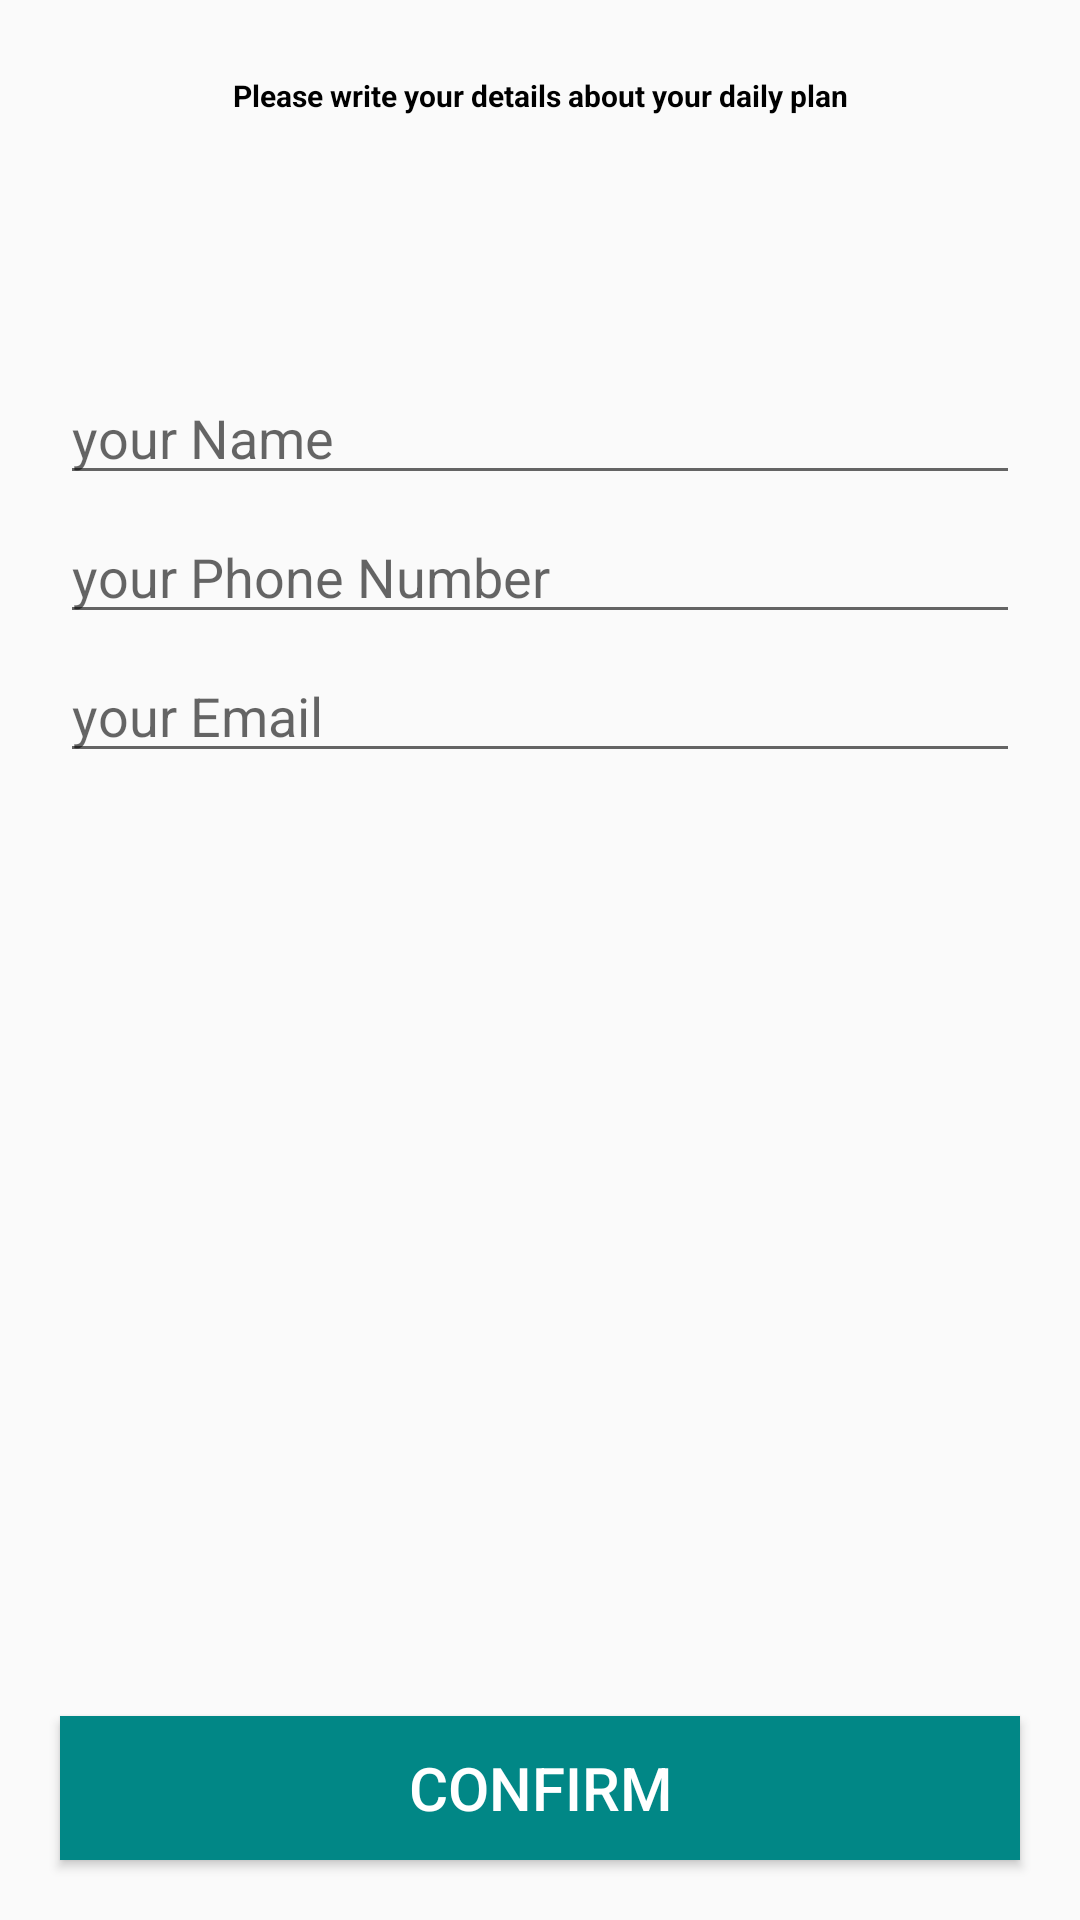

Write the Android layout XML for this screen, with the resource values it uses.
<!-- AndroidManifest.xml: application theme Theme.CaloriesApp -->
<!-- res/layout/activity_confirm_final_plan.xml -->
<?xml version="1.0" encoding="utf-8"?>
<RelativeLayout
    xmlns:android="http://schemas.android.com/apk/res/android"
    xmlns:app="http://schemas.android.com/apk/res-auto"
    xmlns:tools="http://schemas.android.com/tools"
    android:layout_width="match_parent"
    android:layout_height="match_parent"
    tools:context=".Activities.ConfirmFinalPlanActivity">

    <TextView
        android:id="@+id/txt"
        android:layout_width="match_parent"
        android:layout_height="wrap_content"
        android:layout_marginStart="25dp"
        android:layout_marginTop="25dp"
        android:layout_marginEnd="25dp"
        android:layout_marginBottom="25dp"
        android:text="Please write your details about your daily plan"
        android:textAlignment="center"
        android:textColor="@color/black"
        android:textSize="10dp"
        android:textStyle="bold" />

    <EditText
        android:id="@+id/conplan_name"
        android:layout_width="match_parent"
        android:layout_height="wrap_content"
        android:layout_below="@+id/txt"
        android:layout_marginLeft="20dp"
        android:layout_marginTop="60dp"
        android:layout_marginRight="20dp"
        android:hint="your Name"
        tools:ignore="TouchTargetSizeCheck" />

    <EditText
        android:id="@+id/conplan_phone"
        android:layout_width="match_parent"
        android:layout_height="wrap_content"
        android:layout_below="@+id/conplan_name"
        android:layout_marginLeft="20dp"
        android:layout_marginTop="5dp"
        android:layout_marginRight="20dp"
        android:hint="your Phone Number"
        android:inputType="number"
        tools:ignore="TouchTargetSizeCheck" />

    <EditText
        android:id="@+id/conplan_email"
        android:layout_width="match_parent"
        android:layout_height="wrap_content"
        android:layout_below="@+id/conplan_phone"
        android:layout_marginLeft="20dp"
        android:layout_marginTop="5dp"
        android:layout_marginRight="20dp"
        android:hint="your Email"
        tools:ignore="TouchTargetSizeCheck" />

    <Button
        android:id="@+id/confirm_final_plan_btn"
        android:layout_width="match_parent"
        android:layout_height="wrap_content"
        android:layout_alignParentBottom="true"
        android:layout_marginStart="20dp"
        android:layout_marginTop="20dp"
        android:layout_marginEnd="20dp"
        android:layout_marginBottom="20dp"
        android:background="@drawable/buttons"
        android:text="Confirm"
        android:textColor="@android:color/white"
        android:textSize="20dp" />

</RelativeLayout>
<!-- resources referenced by this layout -->
<resources>
  <color name="black">#FF000000</color>
  <!-- drawable buttons (drawable) -->
  <?xml version="1.0" encoding="utf-8"?>
  <shape xmlns:android="http://schemas.android.com/apk/res/android">
   <solid
       android:color="@color/teal_700"
       >
       <corners
           android:radius="15dp"
           >
  
       </corners>
   </solid>
  </shape>
  <style name="Theme.CaloriesApp" parent="Theme.AppCompat.Light.NoActionBar">
          
          <item name="colorPrimary">@color/purple_500</item>
          <item name="colorPrimaryVariant">@color/purple_700</item>
          <item name="colorOnPrimary">@color/white</item>
          
          <item name="colorSecondary">@color/teal_200</item>
          <item name="colorSecondaryVariant">@color/teal_700</item>
          <item name="colorOnSecondary">@color/black</item>
          
          <item name="android:statusBarColor" tools:targetApi="l">?attr/colorSecondaryVariant</item>
          
      </style>
  <color name="teal_700">#FF018786</color>
  <color name="purple_500">#FF6200EE</color>
  <color name="purple_700">#FF3700B3</color>
  <color name="white">#FFFFFFFF</color>
  <color name="teal_200">#FF03DAC5</color>
</resources>
